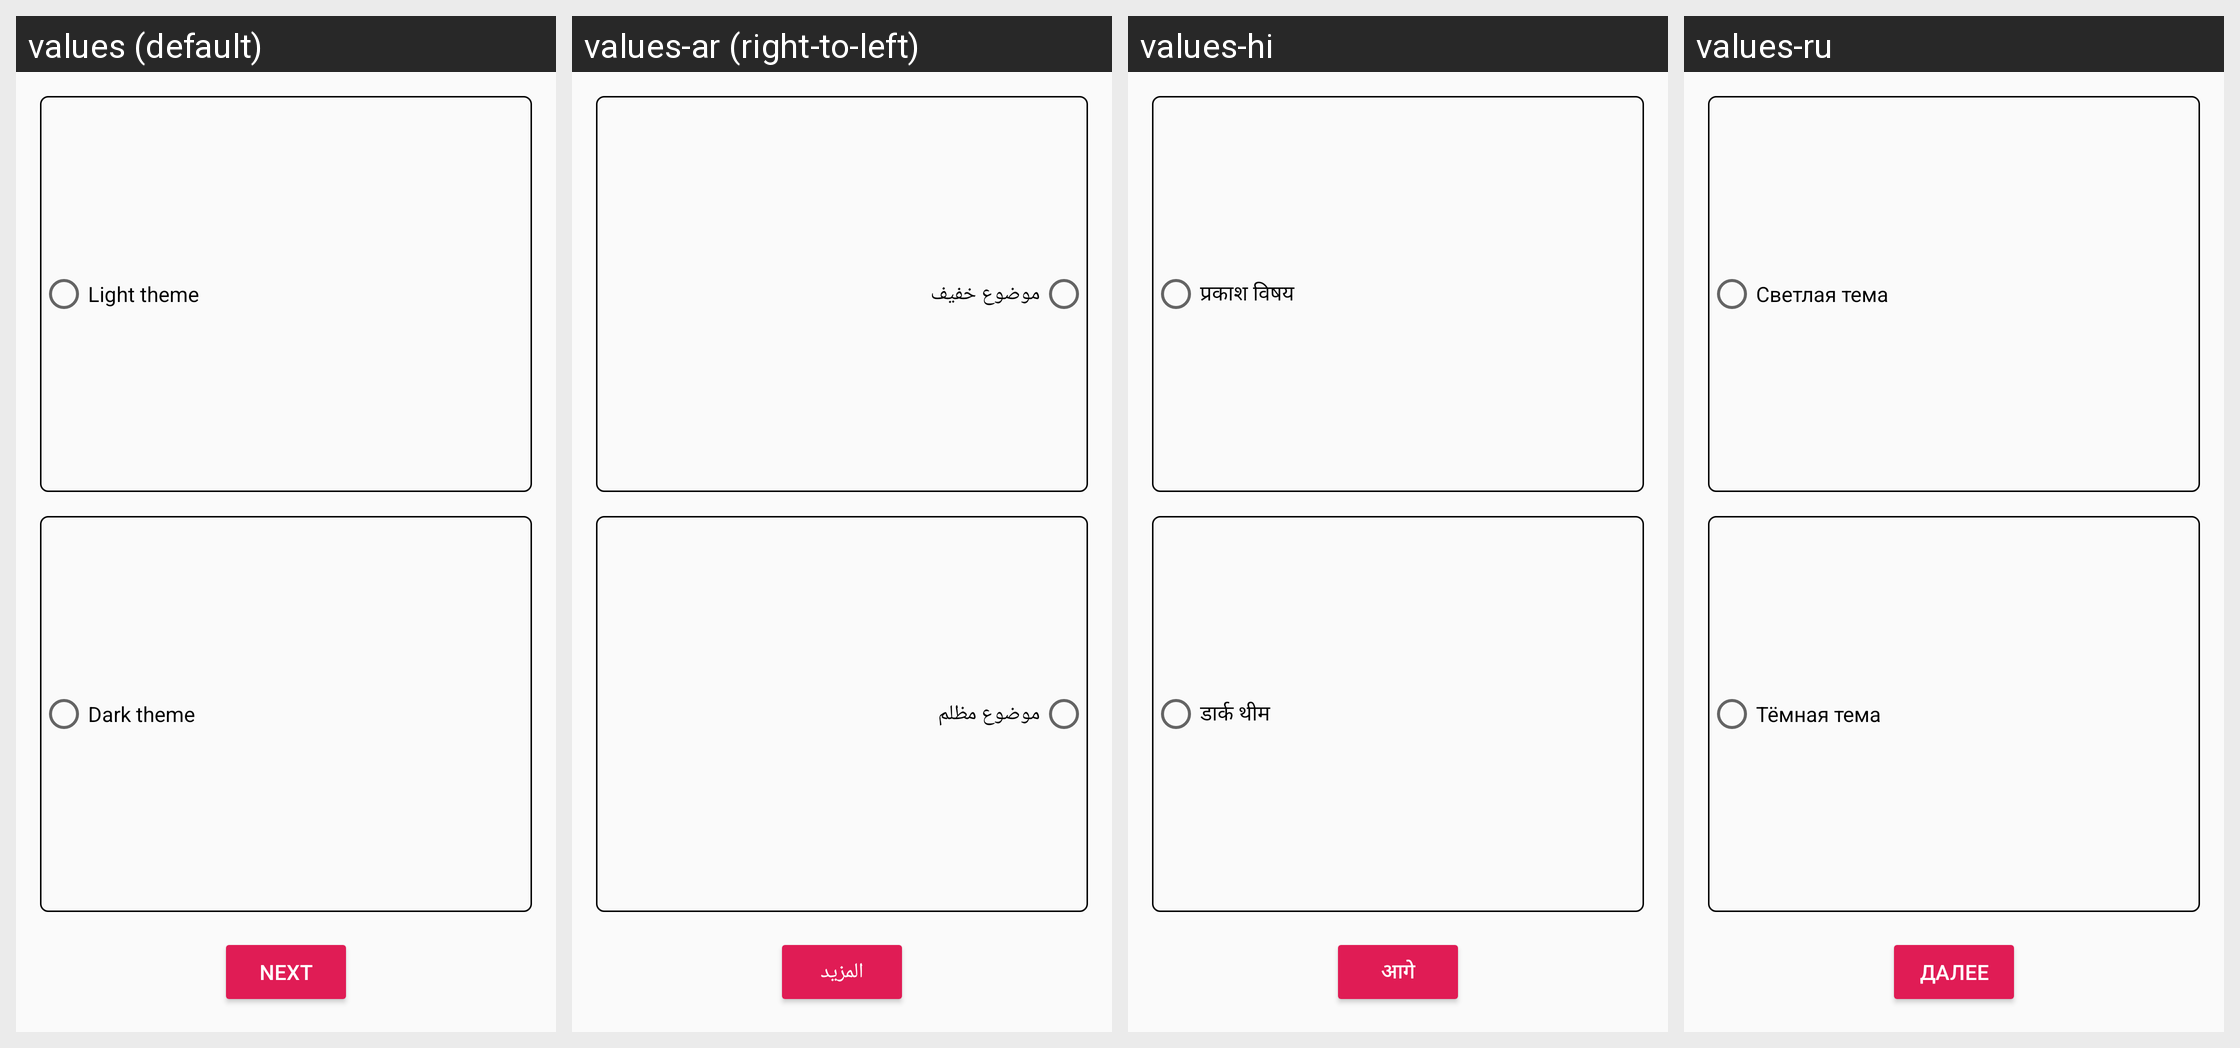

The same Android screen rendered under several of its app's locales, left to right. List the strings drawn on it with the default value and each locale's translation.
Android screen res/layout/page_3.xml rendered under 4 locales, left to right: values (default), values-ar (right-to-left), values-hi, values-ru. Device: Nexus 5 (rendered at 1080×1920; each locale shown at half size, 540×960, under a caption strip naming it); theme AppTheme.
Other locales in the repository, not shown: values-de, values-es, values-fr, values-it, values-iw, values-ja.
Strings drawn on this screen, with the default value and each locale's value (text and hints the layout hard-codes, and strings that could not be matched under every locale, appear in the picture but are not listed):

theme_light
  values: Light theme
  values-ar: موضوع خفيف
  values-hi: प्रकाश विषय
  values-ru: Светлая тема

theme_dark
  values: Dark theme
  values-ar: موضوع مظلم
  values-hi: डार्क थीम
  values-ru: Тёмная тема

button_next
  values: Next
  values-ar: المزيد
  values-hi: आगे
  values-ru: Далее
